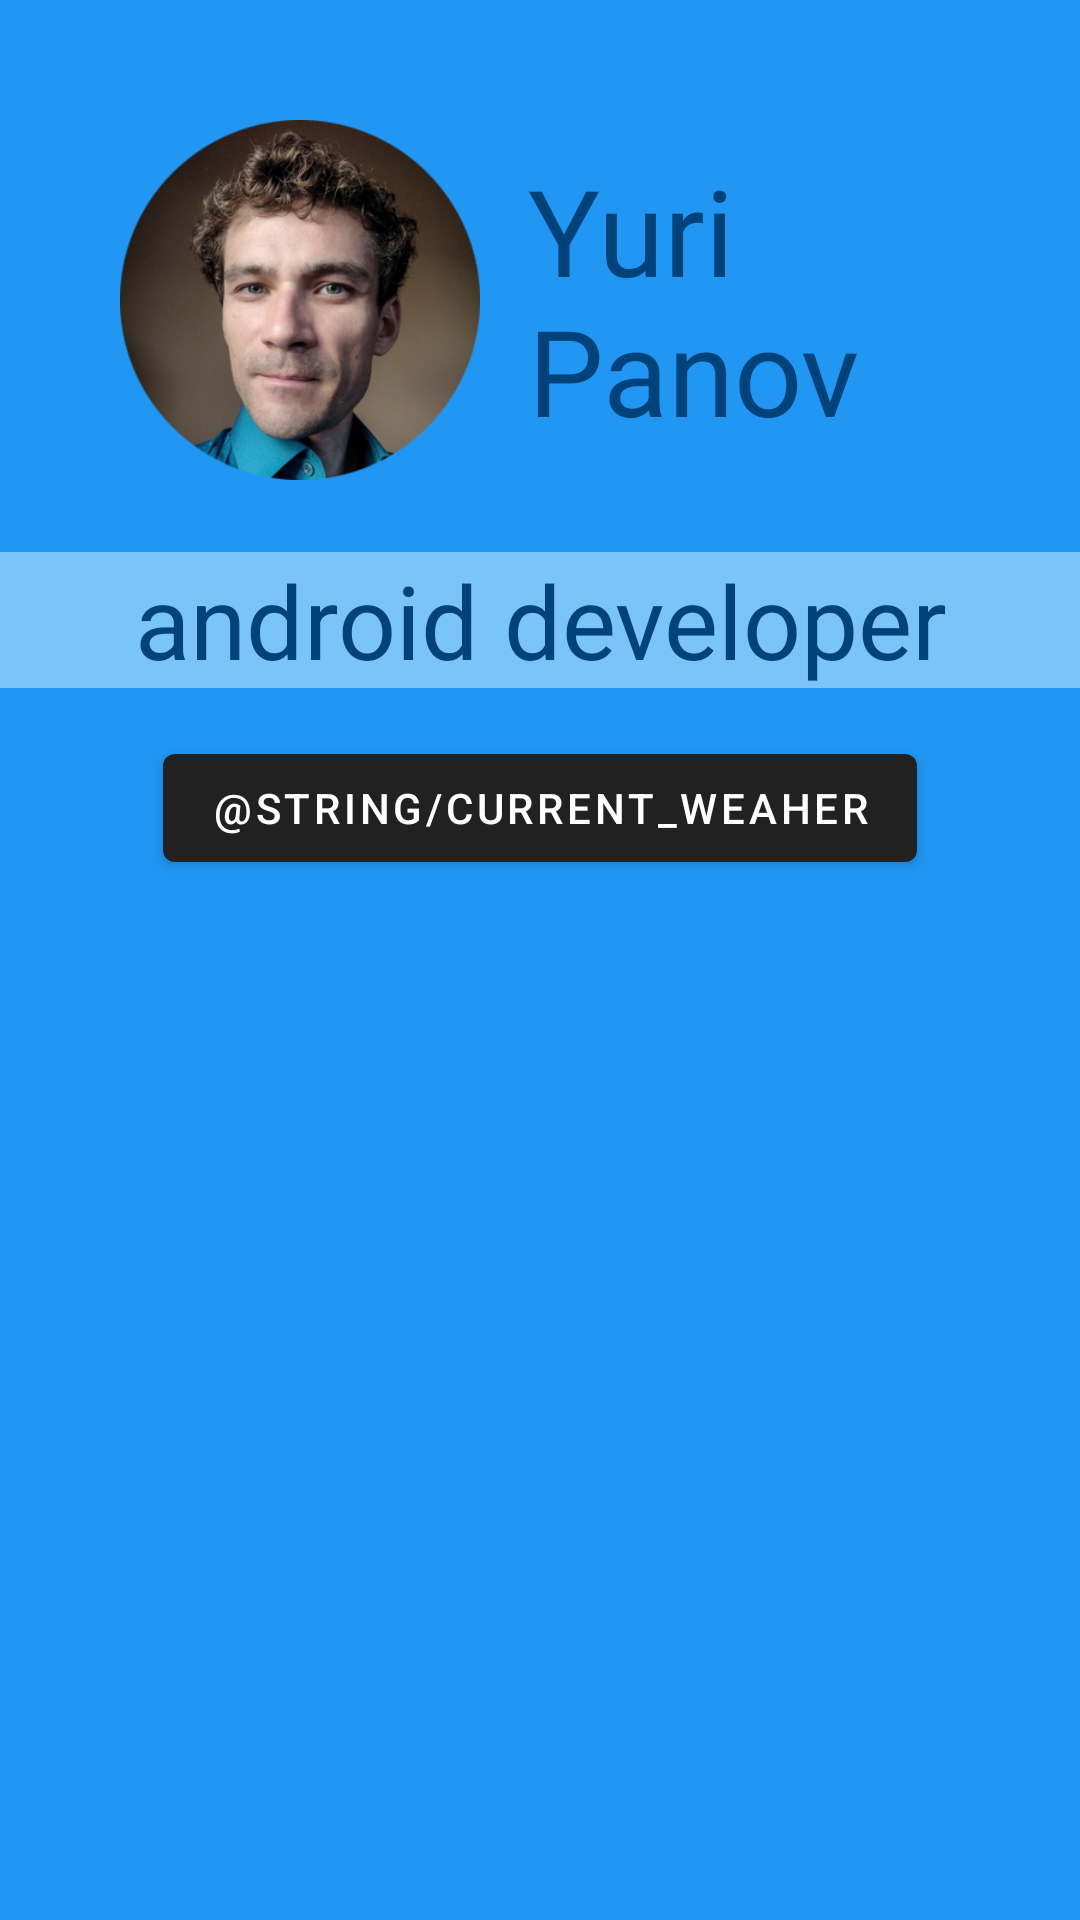

Reconstruct the res/layout file that produces this screen, plus the resources it refers to.
<!-- AndroidManifest.xml: application theme Theme.ResumeYP -->
<!-- res/layout/main_fragment.xml -->
<?xml version="1.0" encoding="utf-8"?>
<layout xmlns:android="http://schemas.android.com/apk/res/android"
    xmlns:app="http://schemas.android.com/apk/res-auto"
    xmlns:tools="http://schemas.android.com/tools">
    <data>
        <variable
            name="viewModel"
            type="com.github.yupanov.resumeyp.main.MainViewModel" />
    </data>

    <androidx.constraintlayout.widget.ConstraintLayout
        android:id="@+id/fragment_container"
        android:layout_width="match_parent"
        android:layout_height="match_parent"

        android:background="@color/primaryColor">


        <ImageView
            android:id="@+id/iv_small_photo"
            android:layout_width="120dp"
            android:layout_height="120dp"
            android:layout_marginStart="40dp"
            android:layout_marginTop="40dp"
            android:contentDescription="@string/photo_description"
            android:src="@drawable/yuri_s_tp"
            app:layout_constraintStart_toStartOf="parent"
            app:layout_constraintTop_toTopOf="parent"
            tools:ignore="ImageContrastCheck"
            />

        <TextView
            android:id="@+id/tv_developer"
            style="@style/BackgroundLight"
            android:layout_width="0dp"
            android:layout_height="wrap_content"
            android:layout_marginTop="24dp"
            android:paddingStart="20dp"
            android:paddingEnd="20dp"
            android:text="@string/android_developer"
            android:textAlignment="center"
            android:textColor="@color/primaryDarkColor"
            android:textSize="34sp"
            app:layout_constraintEnd_toEndOf="parent"
            app:layout_constraintStart_toStartOf="parent"
            app:layout_constraintTop_toBottomOf="@+id/iv_small_photo"
            tools:ignore="TextContrastCheck" />

        <TextView
            android:id="@+id/tv_name"
            android:layout_width="149dp"
            android:layout_height="wrap_content"
            android:layout_marginStart="@dimen/margin_normal"
            android:gravity="bottom"
            android:text="@string/name"
            android:textSize="40sp"
            app:layout_constraintBottom_toBottomOf="@+id/iv_small_photo"
            app:layout_constraintStart_toEndOf="@+id/iv_small_photo"
            app:layout_constraintTop_toTopOf="@+id/iv_small_photo" />

        <androidx.core.widget.NestedScrollView
            android:layout_width="0dp"
            android:layout_height="0dp"
            app:layout_constraintBottom_toBottomOf="parent"
            app:layout_constraintEnd_toEndOf="parent"
            app:layout_constraintStart_toStartOf="parent"
            app:layout_constraintTop_toBottomOf="@+id/tv_developer"
            android:layout_marginTop="@dimen/margin_normal"

            >

            <androidx.constraintlayout.widget.ConstraintLayout
                android:layout_width="match_parent"
                android:layout_height="wrap_content">

                <androidx.recyclerview.widget.RecyclerView
                    android:id="@+id/rv_buttons"
                    android:layout_width="match_parent"
                    android:layout_height="wrap_content"
                    app:layoutManager="androidx.recyclerview.widget.GridLayoutManager"
                    app:spanCount="2"
                    app:layout_constraintEnd_toEndOf="parent"
                    app:layout_constraintStart_toStartOf="parent"
                    app:layout_constraintTop_toTopOf="parent"
                    />

                <com.google.android.material.button.MaterialButton
                    android:id="@+id/bt_weather"
                    android:layout_width="wrap_content"
                    android:layout_height="wrap_content"
                    android:layout_gravity="center"
                    android:text="@string/current_weaher"
                    app:layout_constraintEnd_toEndOf="parent"
                    app:layout_constraintStart_toStartOf="parent"
                    app:layout_constraintTop_toBottomOf="@+id/rv_buttons" />

            </androidx.constraintlayout.widget.ConstraintLayout>

        </androidx.core.widget.NestedScrollView>

    </androidx.constraintlayout.widget.ConstraintLayout>

</layout>
<!-- resources referenced by this layout -->
<resources>
  <color name="primaryColor">#2196f3</color>
  <color name="primaryDarkColor">#00437A</color>
  <dimen name="margin_normal">16dp</dimen>
  <!-- drawable yuri_s_tp: png bitmap (drawable-v24, 211077 bytes) -->
  <string name="android_developer">android developer</string>
  <string name="name">Yuri Panov</string>
  <string name="photo_description">Personal Photo</string>
  <style name="BackgroundLight">
          <item name="android:background">@color/primaryLightColor</item>
      </style>
  <style name="Theme.ResumeYP" parent="Theme.MaterialComponents.DayNight.DarkActionBar">
          <item name="android:textColor">@color/primaryDarkColor</item>
      </style>
  <color name="primaryLightColor">#99B8E3FF</color>
</resources>
